Dataset: images (GitHub, jamesfcarpenter/tensorflow_edge). Classes: bird, cat, dog.

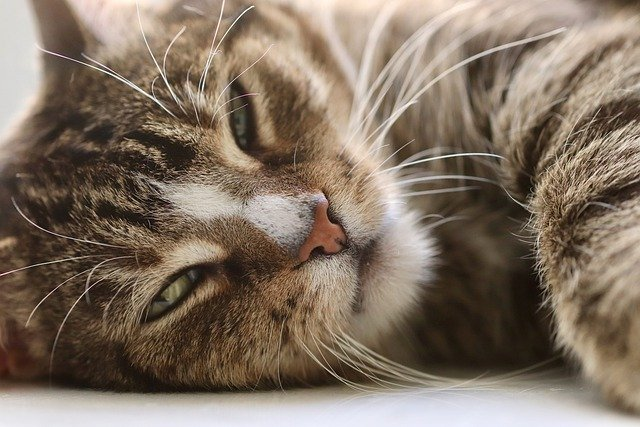
Label: cat

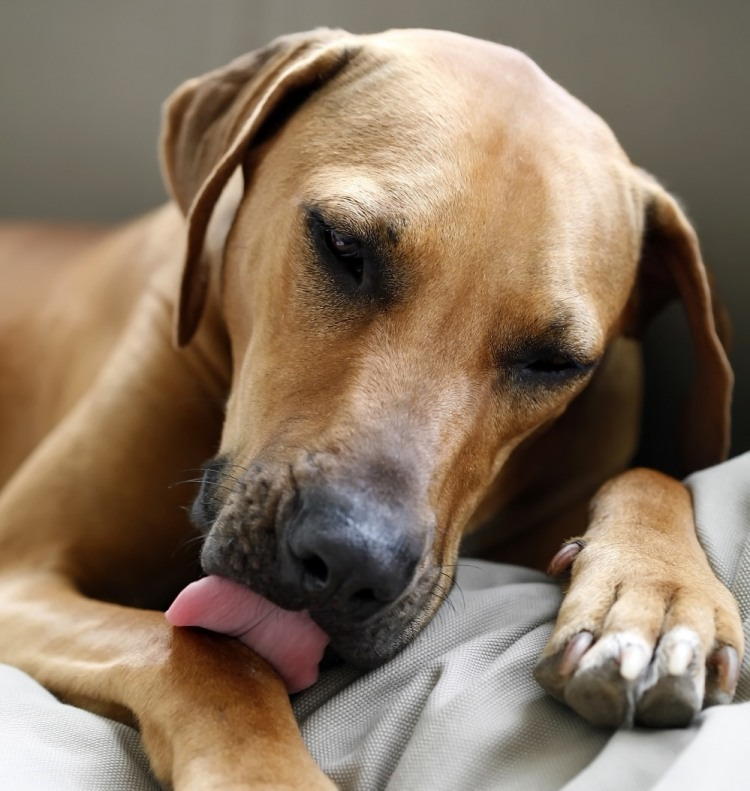
Label: dog

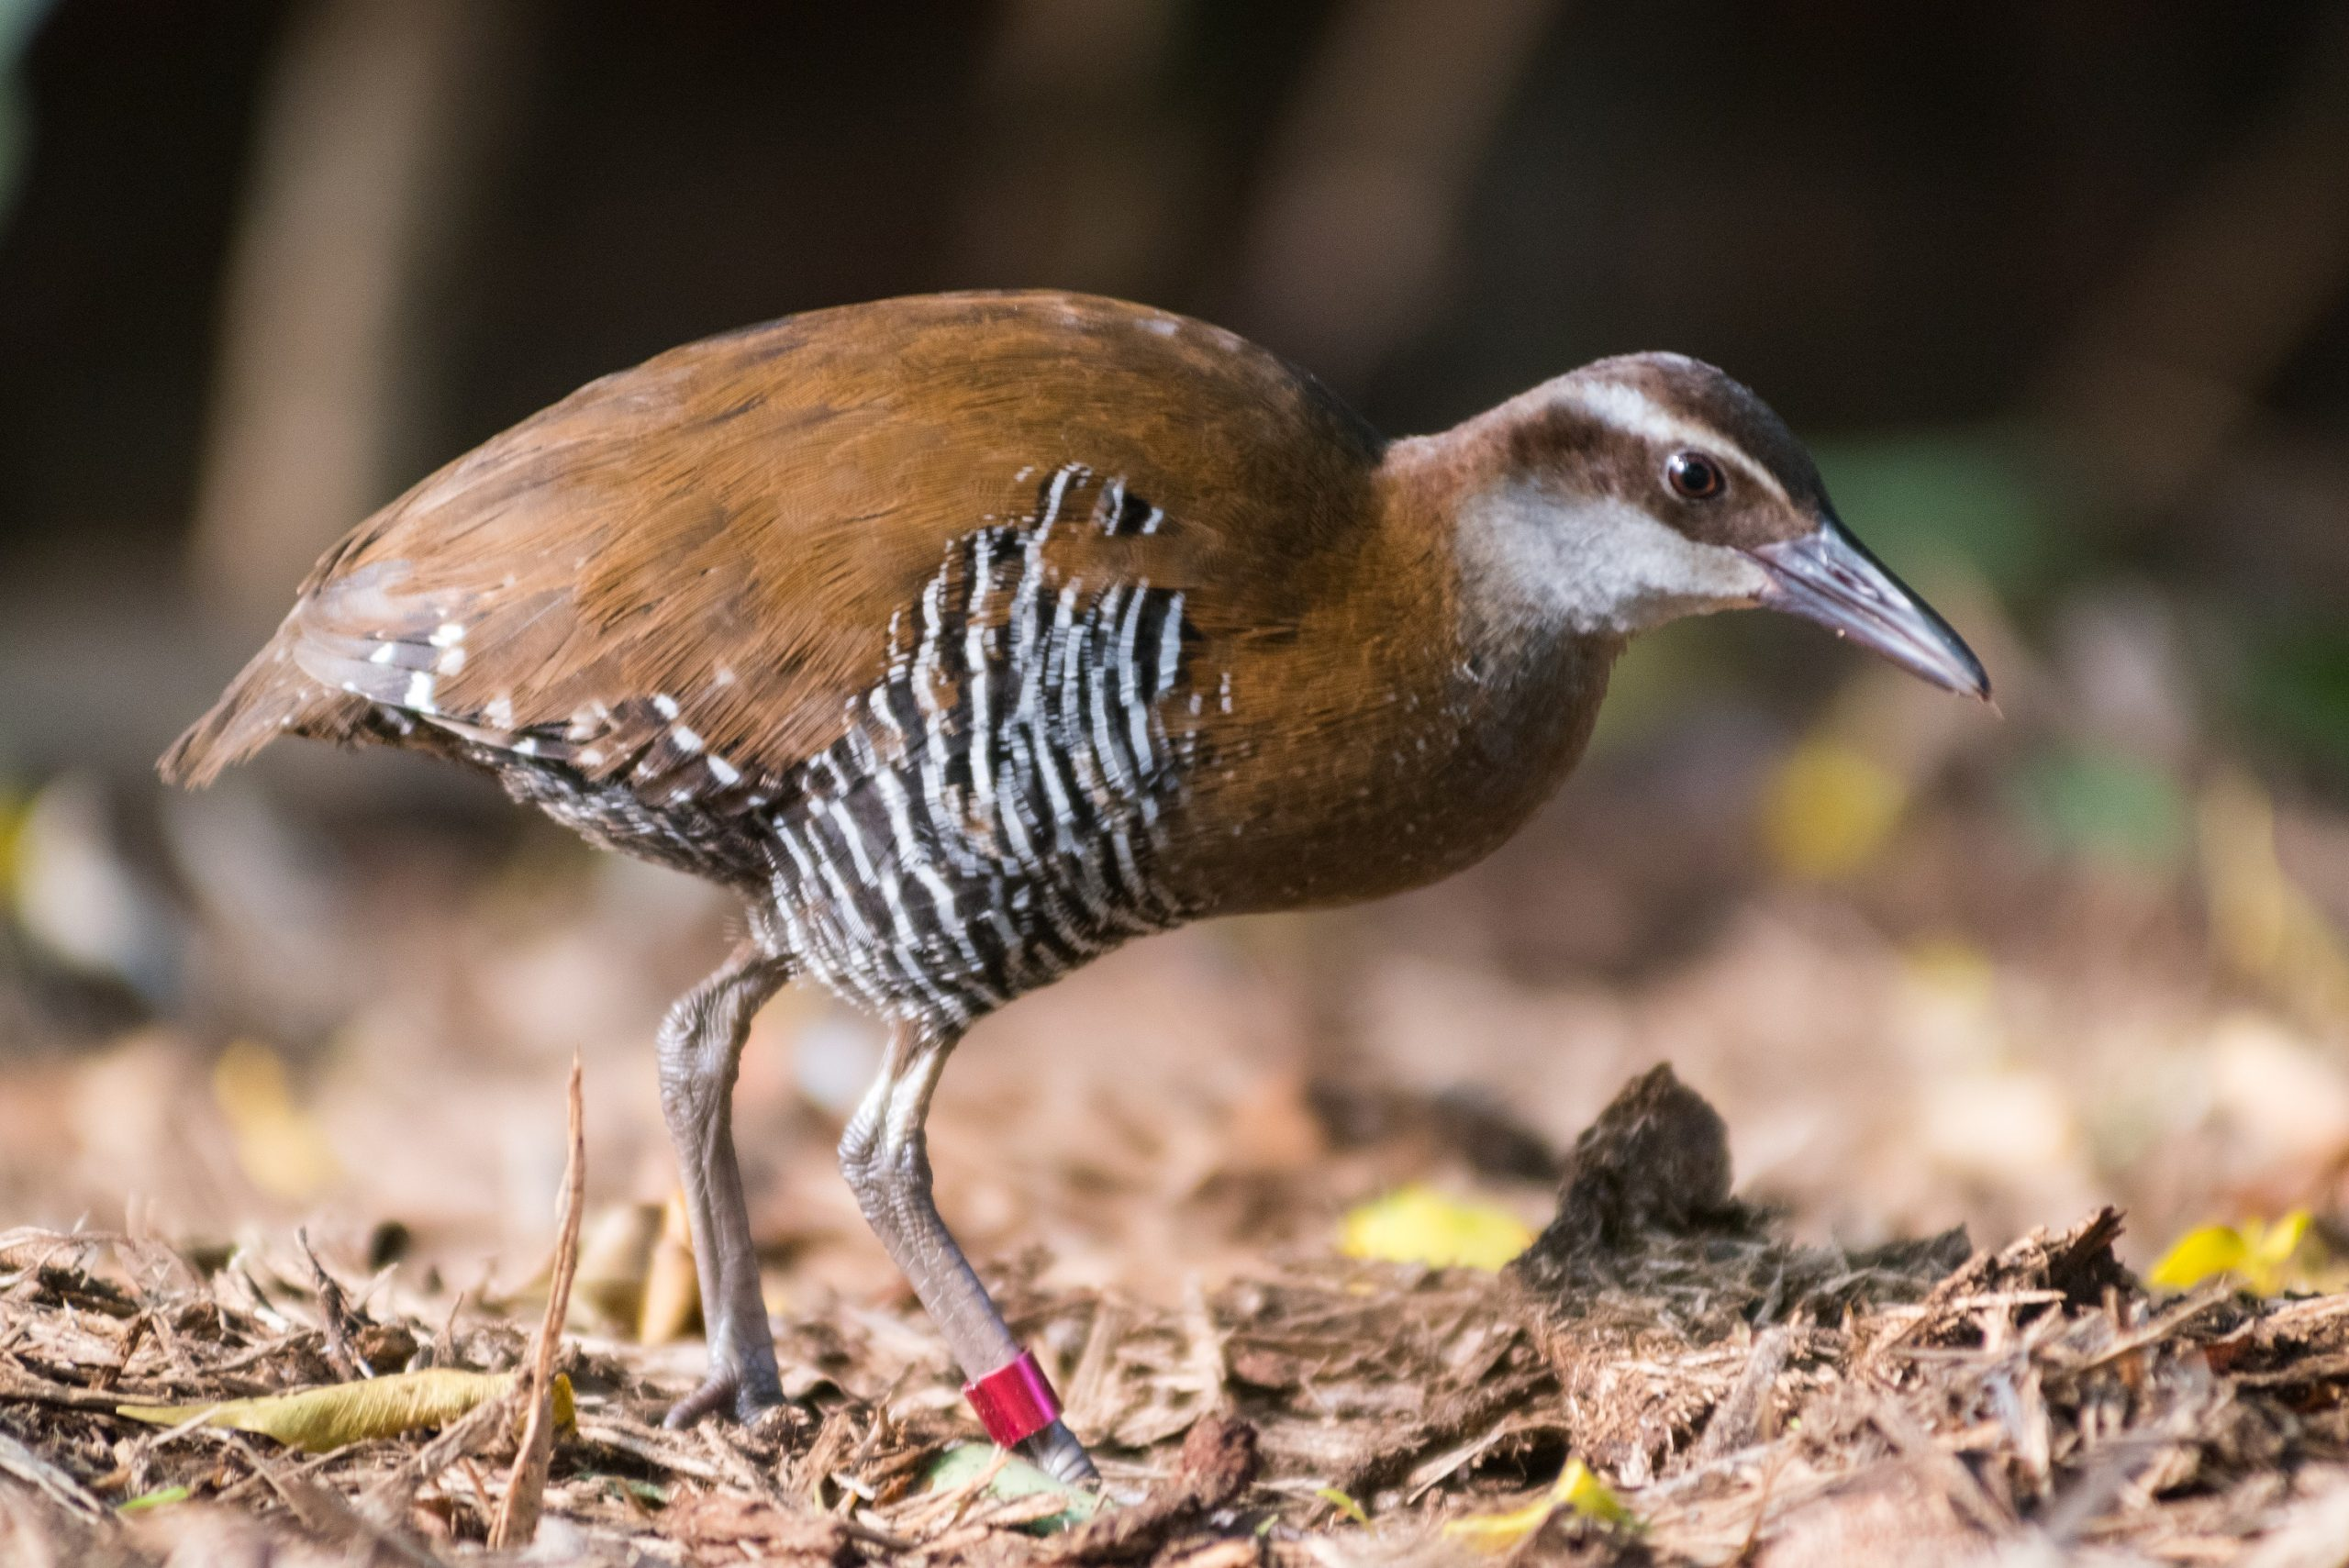
Label: bird

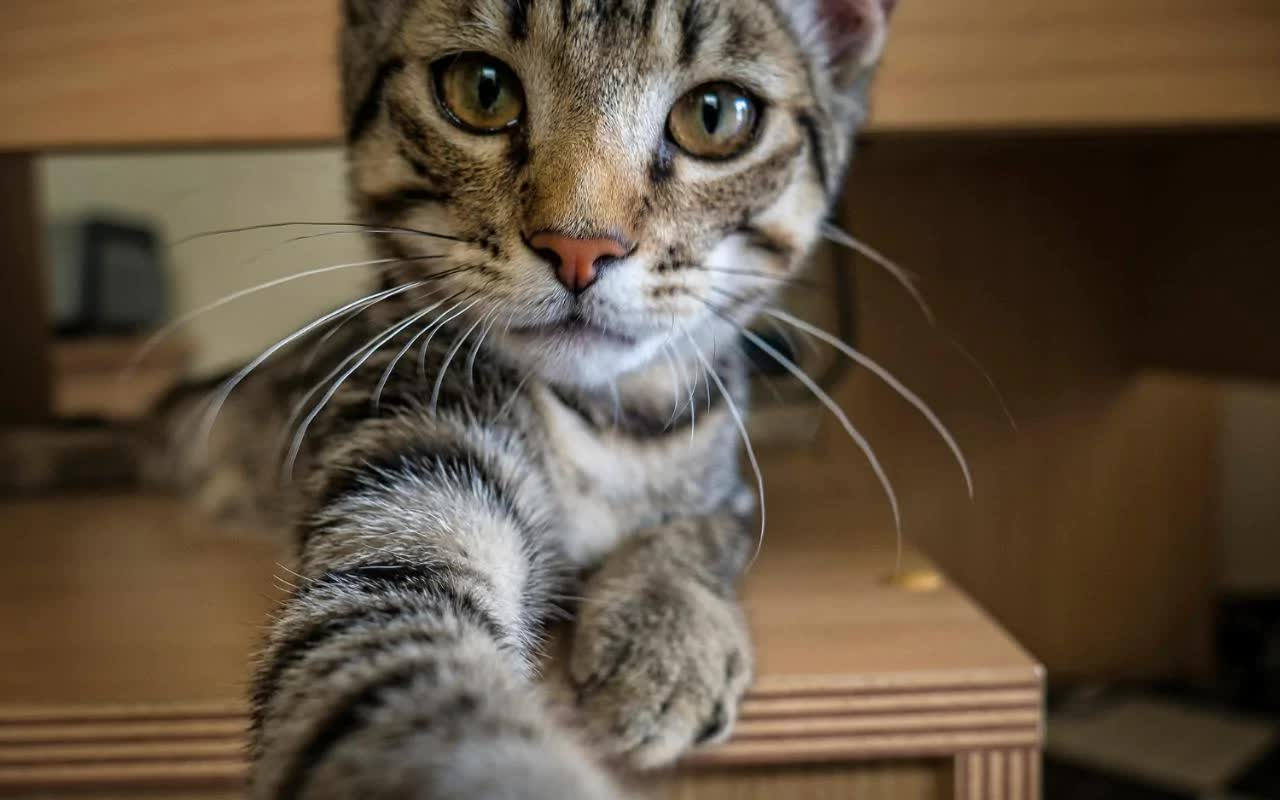
Label: cat

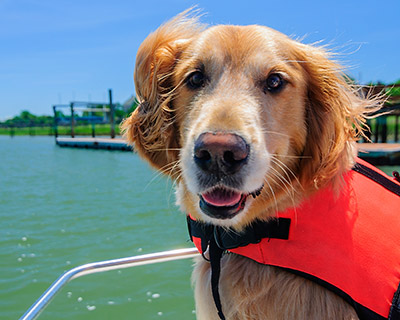
Label: dog

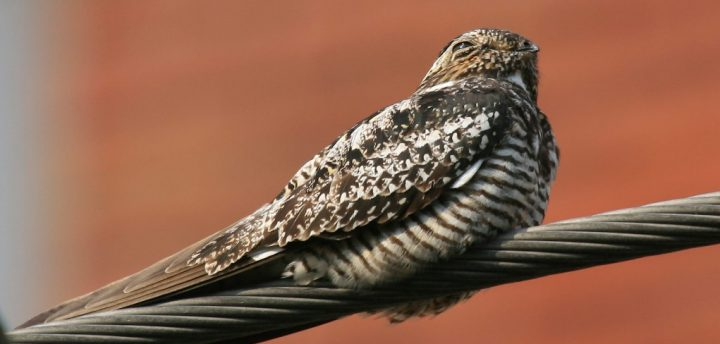
Label: bird
